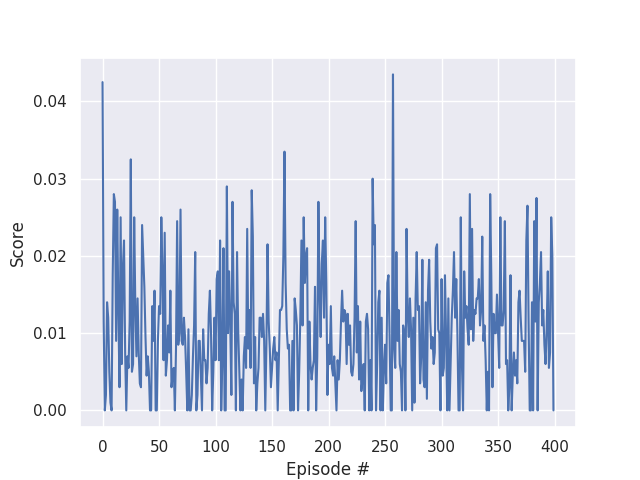

Source data for this figure (header and first rows):
episode, score
0, 0.0425
1, 0.0115
2, 0.0
3, 0.002
4, 0.014
5, 0.012
6, 0.005
7, 0.001
8, 0.0
9, 0.0175
10, 0.028
11, 0.027
12, 0.009
13, 0.026
14, 0.013
15, 0.003
16, 0.025
17, 0.006
18, 0.0185
19, 0.022
20, 0.0075
21, 0.0
22, 0.007
23, 0.0055
24, 0.0115
25, 0.0325
26, 0.005
27, 0.006
28, 0.025
29, 0.0135
30, 0.007
31, 0.0145
32, 0.0075
33, 0.0035
34, 0.003
35, 0.024
36, 0.02
37, 0.016
38, 0.0095
39, 0.0045
40, 0.007
41, 0.005
42, 0.0
43, 0.0
44, 0.0135
45, 0.009
46, 0.0155
47, 0.0
48, 0.0
49, 0.009
50, 0.0135
51, 0.0125
52, 0.025
53, 0.018
54, 0.0065
55, 0.023
56, 0.0045
57, 0.0065
58, 0.011
59, 0.0075
... 340 more rows
